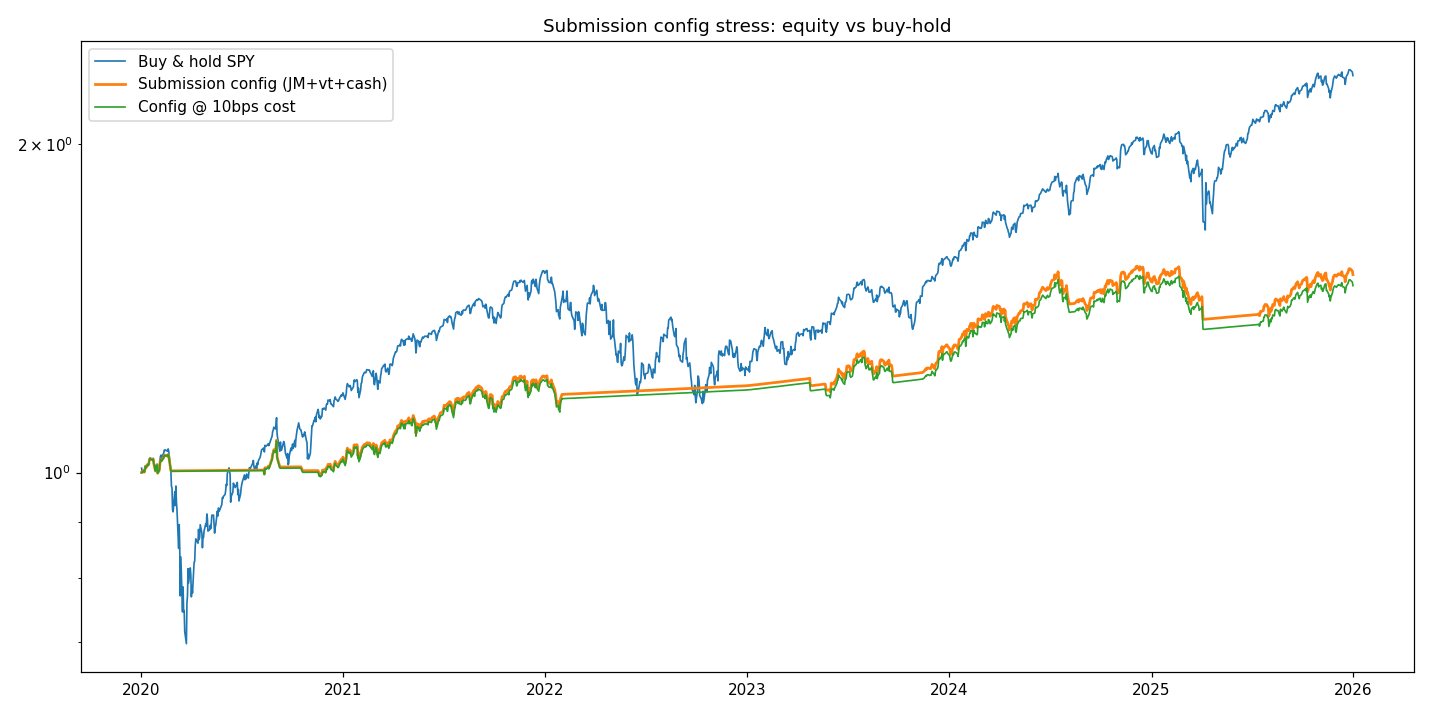

Data behind this chart, as committed beside it:
Test, Variant, CAGR, Vol, Sharpe, Sortino, MaxDD
Baseline, target10/cap1.0/20d/t+1/2bps/Tbill, 0.07236, 0.08234, 0.8898, 0.8726, -0.1058
Reference, Buy & hold SPY, 0.1503, 0.2074, 0.7793, 0.9579, -0.3372
1. Cost (bps), 0 bps, 0.07341, 0.08234, 0.9017, 0.8842, -0.1055
1. Cost (bps), 2 bps, 0.07236, 0.08234, 0.8898, 0.8726, -0.1058
1. Cost (bps), 5 bps, 0.07079, 0.08236, 0.8718, 0.8557, -0.1064
1. Cost (bps), 10 bps, 0.06817, 0.08238, 0.8419, 0.8274, -0.1075
1. Cost (bps), 20 bps, 0.06295, 0.08245, 0.7819, 0.7706, -0.1097
2. Vol window (days), 10d, 0.0635, 0.08263, 0.7866, 0.7518, -0.1043
2. Vol window (days), 20d, 0.07236, 0.08234, 0.8898, 0.8726, -0.1058
2. Vol window (days), 40d, 0.06958, 0.084, 0.8431, 0.8105, -0.109
2. Vol window (days), 60d, 0.06503, 0.08248, 0.8053, 0.7706, -0.1161
3. Target vol, 8%, 0.06228, 0.0697, 0.9019, 0.8628, -0.08976
3. Target vol, 10%, 0.07236, 0.08234, 0.8898, 0.8726, -0.1058
3. Target vol, 15%, 0.07979, 0.09829, 0.8304, 0.814, -0.1401
3. Target vol, 20%, 0.07749, 0.1027, 0.7784, 0.7423, -0.1607
4. Cash-rate assumption, 0% (no lever-2), 0.05908, 0.08237, 0.7382, 0.7244, -0.1121
4. Cash-rate assumption, half, 0.06576, 0.08236, 0.8147, 0.7992, -0.1075
4. Cash-rate assumption, T-bill (base), 0.07236, 0.08234, 0.8898, 0.8726, -0.1058
4. Cash-rate assumption, double, 0.08531, 0.08233, 1.036, 1.016, -0.1036
4. Cash-rate assumption, flat 3%, 0.07481, 0.08234, 0.9176, 0.8995, -0.1067
5. Execution lag, t+1, 0.07236, 0.08234, 0.8898, 0.8726, -0.1058
5. Execution lag, t+2, 0.07596, 0.08376, 0.9163, 0.8835, -0.1129
6. Seed set, seeds 0-2 (base), 0.07236, 0.08234, 0.8898, 0.8726, -0.1058
6. Seed set, seeds 10-12, 0.0682, 0.08187, 0.847, 0.8242, -0.1058
6. Seed set, seeds 20-22, 0.0682, 0.08187, 0.847, 0.8242, -0.1058
